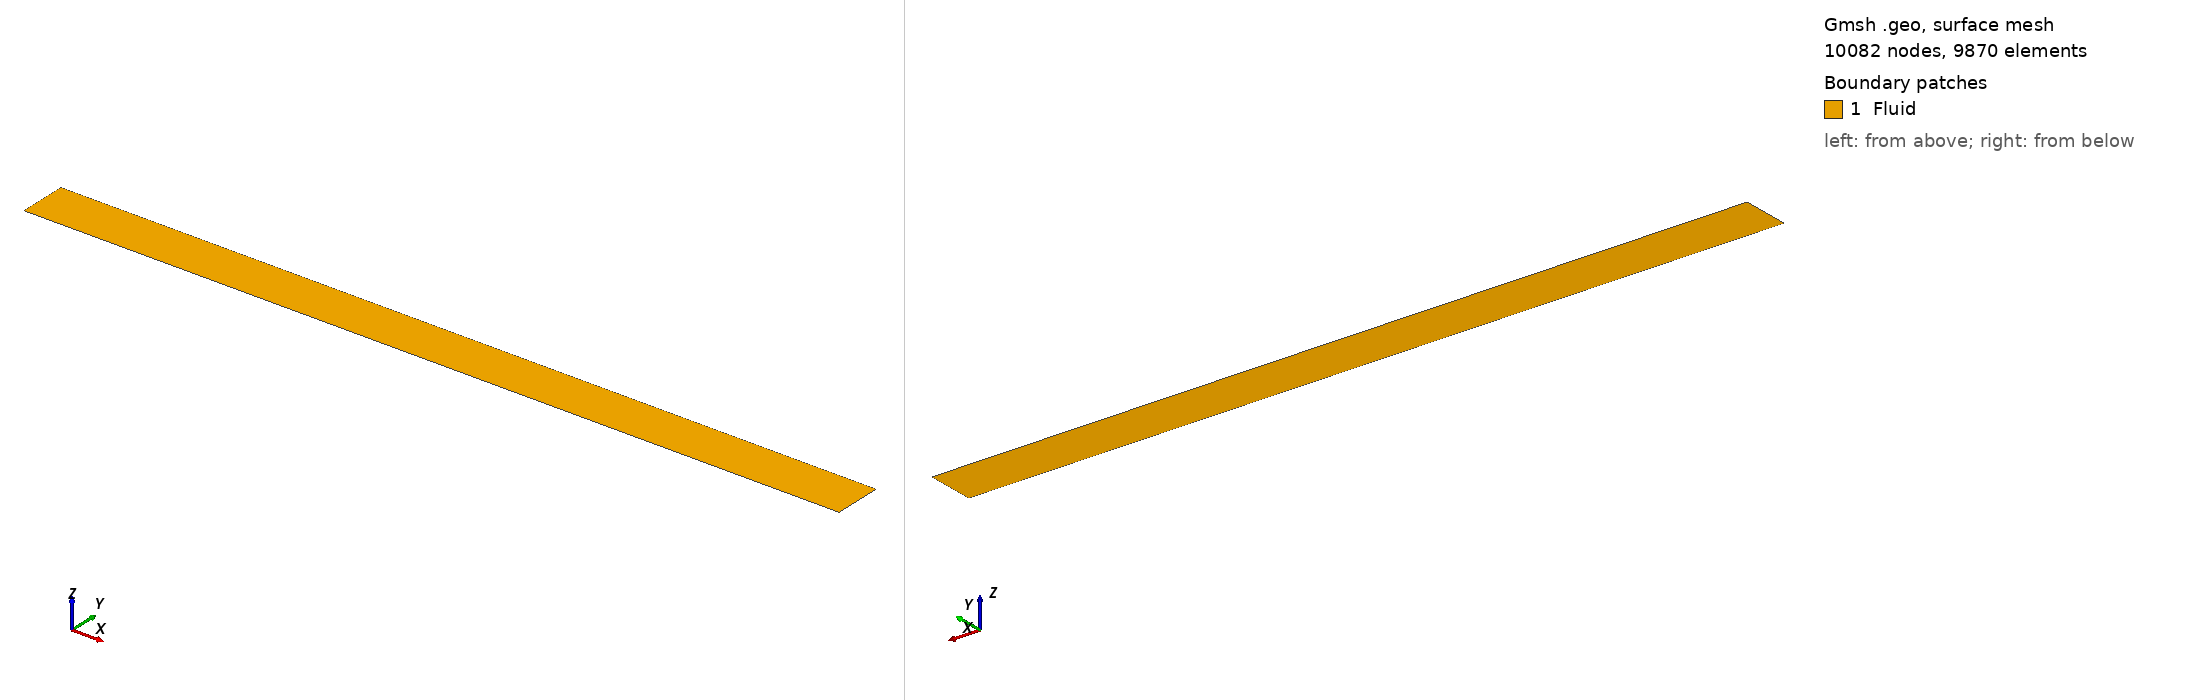

Gmsh geometry script, surface-meshed: 10082 nodes, 9870 surface elements. Boundary patches (legend numbers): 1 Fluid. Left view from above one corner, right view from below the opposite corner. Legend entries are the model's physical surfaces. The drawing asked Gmsh for element sizes between 1% and 20% of the model's largest extent; the script's own settings can give other sizes.

=== gartling_bfs_quad.geo (drawn) ===
// generated by meshes/make_gartling_bfs_quad.py -- Gartling BFS, structured all-quad, wall-clustered
// nx 141 ny 70 ry 1.1
Point(1) = {0.000000, -0.500000, 0, 1.0};
Point(2) = {17.000000, -0.500000, 0, 1.0};
Point(3) = {17.000000, 0.000000, 0, 1.0};
Point(4) = {17.000000, 0.500000, 0, 1.0};
Point(5) = {0.000000, 0.500000, 0, 1.0};
Point(6) = {0.000000, 0.000000, 0, 1.0};
Line(1) = {1, 2};
Transfinite Curve {1} = 142;
Line(2) = {2, 3};
Transfinite Curve {2} = 36 Using Progression 1.100000;
Line(3) = {4, 3};
Transfinite Curve {3} = 36 Using Progression 1.100000;
Line(4) = {4, 5};
Transfinite Curve {4} = 142;
Line(5) = {5, 6};
Transfinite Curve {5} = 36 Using Progression 1.100000;
Line(6) = {1, 6};
Transfinite Curve {6} = 36 Using Progression 1.100000;
Curve Loop(1) = {1, 2, -3, 4, 5, -6};
Plane Surface(1) = {1};
Transfinite Surface {1} = {1, 2, 4, 5};
Recombine Surface {1};
Physical Surface("Fluid", 1) = {1};
Physical Curve("Inlet", 2) = {5};
Physical Curve("Outlet", 3) = {2, 3};
Physical Curve("Wall", 4) = {1, 4, 6};
